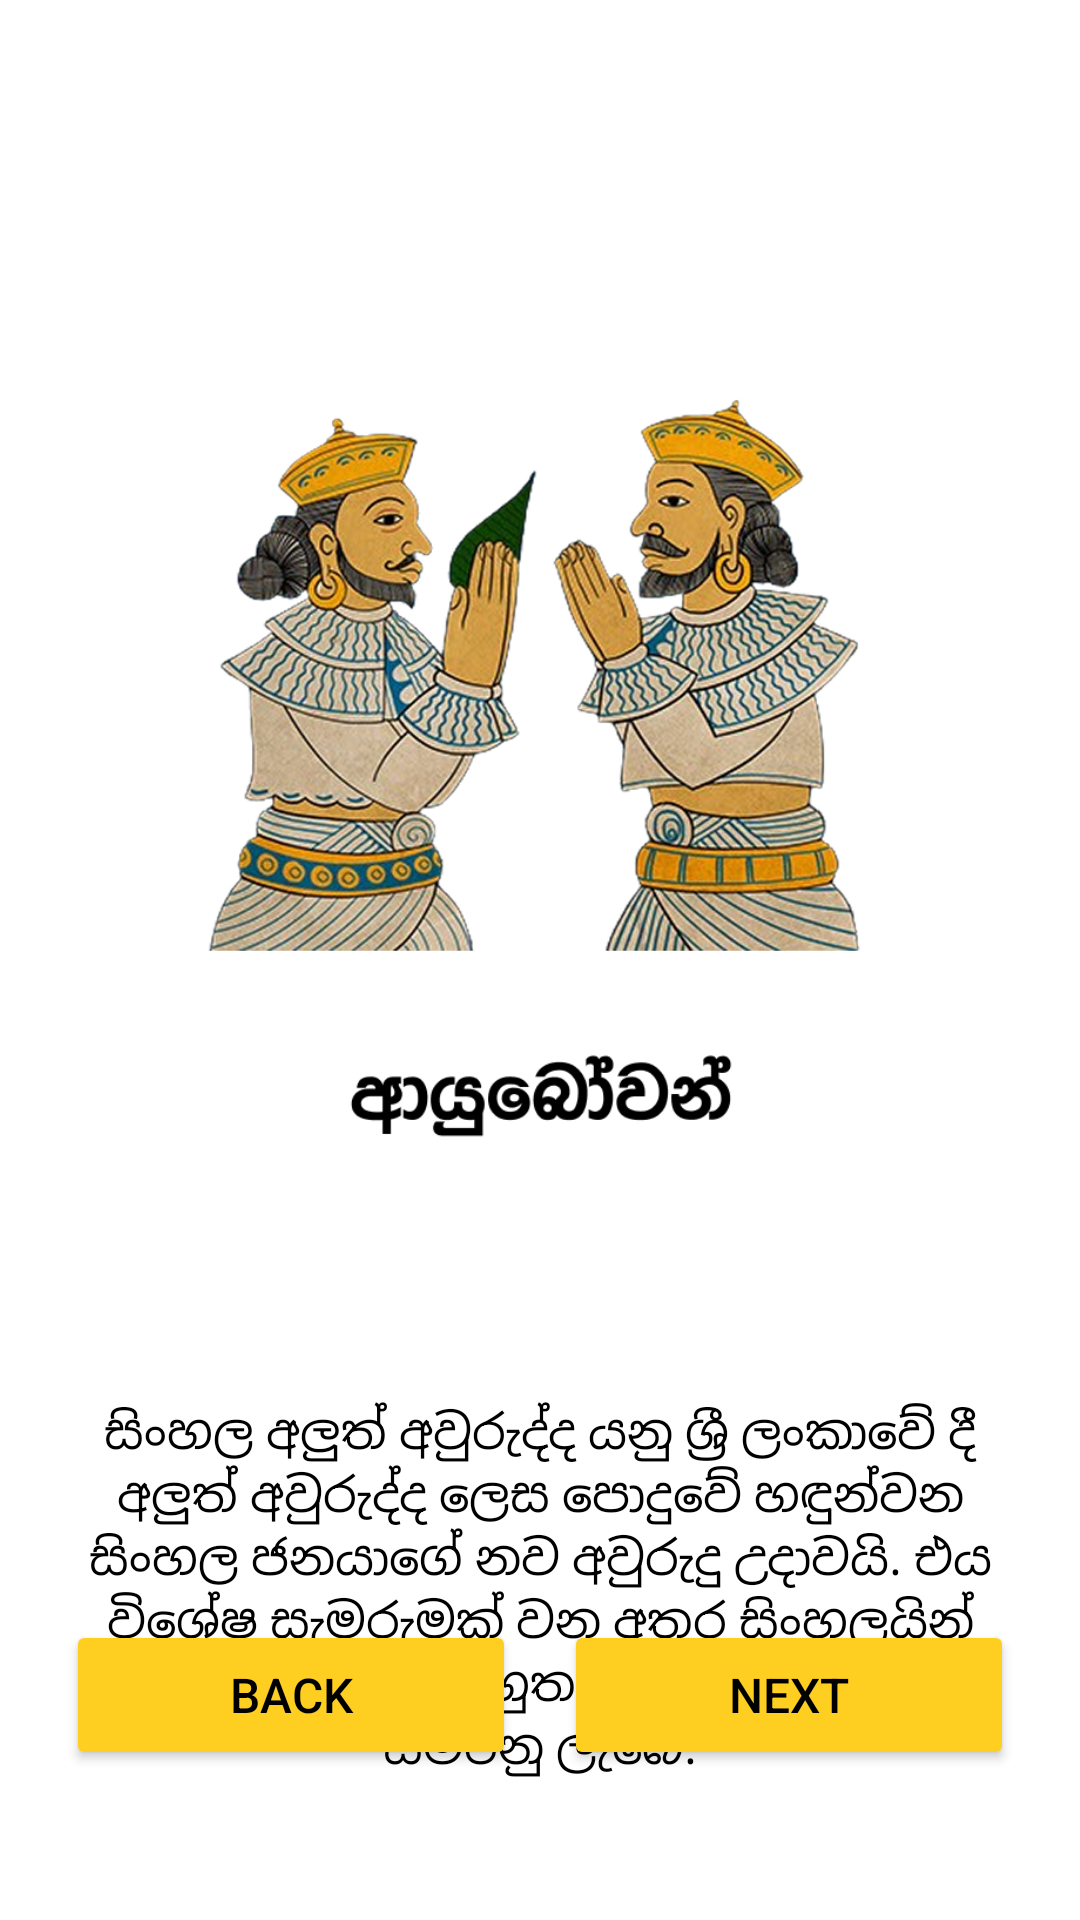

The Android layout XML behind this screen, and the referenced resources:
<!-- AndroidManifest.xml: application theme Theme.AwuruduApp -->
<!-- res/layout/activity_onboard_screen_two.xml -->
<?xml version="1.0" encoding="utf-8"?>
<androidx.constraintlayout.widget.ConstraintLayout xmlns:android="http://schemas.android.com/apk/res/android"
    xmlns:app="http://schemas.android.com/apk/res-auto"
    xmlns:tools="http://schemas.android.com/tools"
    android:id="@+id/main"
    android:layout_width="match_parent"
    android:layout_height="match_parent"
    android:background="@android:color/white"
    tools:context=".OnboardScreenTwo">

    <ImageView
        android:id="@+id/imageView"
        android:layout_width="400dp"
        android:layout_height="400dp"
        android:src="@drawable/onboardthree"
        android:scaleType="fitCenter"
        app:layout_constraintTop_toTopOf="parent"
        app:layout_constraintBottom_toTopOf="@+id/textView"
        app:layout_constraintStart_toStartOf="parent"
        app:layout_constraintEnd_toEndOf="parent"
        android:layout_marginTop="50dp" />

    <TextView
        android:id="@+id/textView"
        android:layout_width="0dp"
        android:layout_height="wrap_content"
        android:text="සිංහල අලුත් අවුරුද්ද යනු ශ්‍රී ලංකාවේ දී අලුත් අවුරුද්ද ලෙස පොදුවේ හඳුන්වන සිංහල ජනයාගේ නව අවුරුදු උදාවයි. එය විශේෂ සැමරුමක් වන අතර සිංහලයින් පමණක් නොව බහුතර ශ්‍රී ලාංකිකයින් ද සමරනු ලැබේ."
        android:textSize="16sp"
        android:textColor="@android:color/black"
        android:gravity="center"
        app:layout_constraintStart_toStartOf="parent"
        app:layout_constraintEnd_toEndOf="parent"
        app:layout_constraintTop_toBottomOf="@+id/imageView"
        android:layout_margin="16dp" />

    <LinearLayout
        android:id="@+id/buttonLayout"
        android:layout_width="0dp"
        android:layout_height="wrap_content"
        android:orientation="horizontal"
        android:gravity="center"
        app:layout_constraintStart_toStartOf="parent"
        app:layout_constraintEnd_toEndOf="parent"
        app:layout_constraintBottom_toBottomOf="parent"
        android:layout_marginBottom="50dp">

        <Button
            android:id="@+id/btnBack"
            android:layout_width="150dp"
            android:layout_height="50dp"
            android:text="Back"
            android:textSize="16sp"
            android:backgroundTint="@color/primary"
            android:textColor="@android:color/black"
            android:layout_marginEnd="16dp" />

        <Button
            android:id="@+id/btnNext"
            android:layout_width="150dp"
            android:layout_height="50dp"
            android:text="Next"
            android:textSize="16sp"
            android:backgroundTint="@color/primary"
            android:textColor="@android:color/black" />
    </LinearLayout>

</androidx.constraintlayout.widget.ConstraintLayout>
<!-- resources referenced by this layout -->
<resources>
  <color name="primary">#FECF21</color>
  <!-- drawable onboardthree: png bitmap (drawable, 468327 bytes) -->
  <style name="Theme.AwuruduApp" parent="Base.Theme.AwuruduApp" />
  <style name="Base.Theme.AwuruduApp" parent="Theme.Material3.DayNight.NoActionBar">
          
          
      </style>
</resources>
